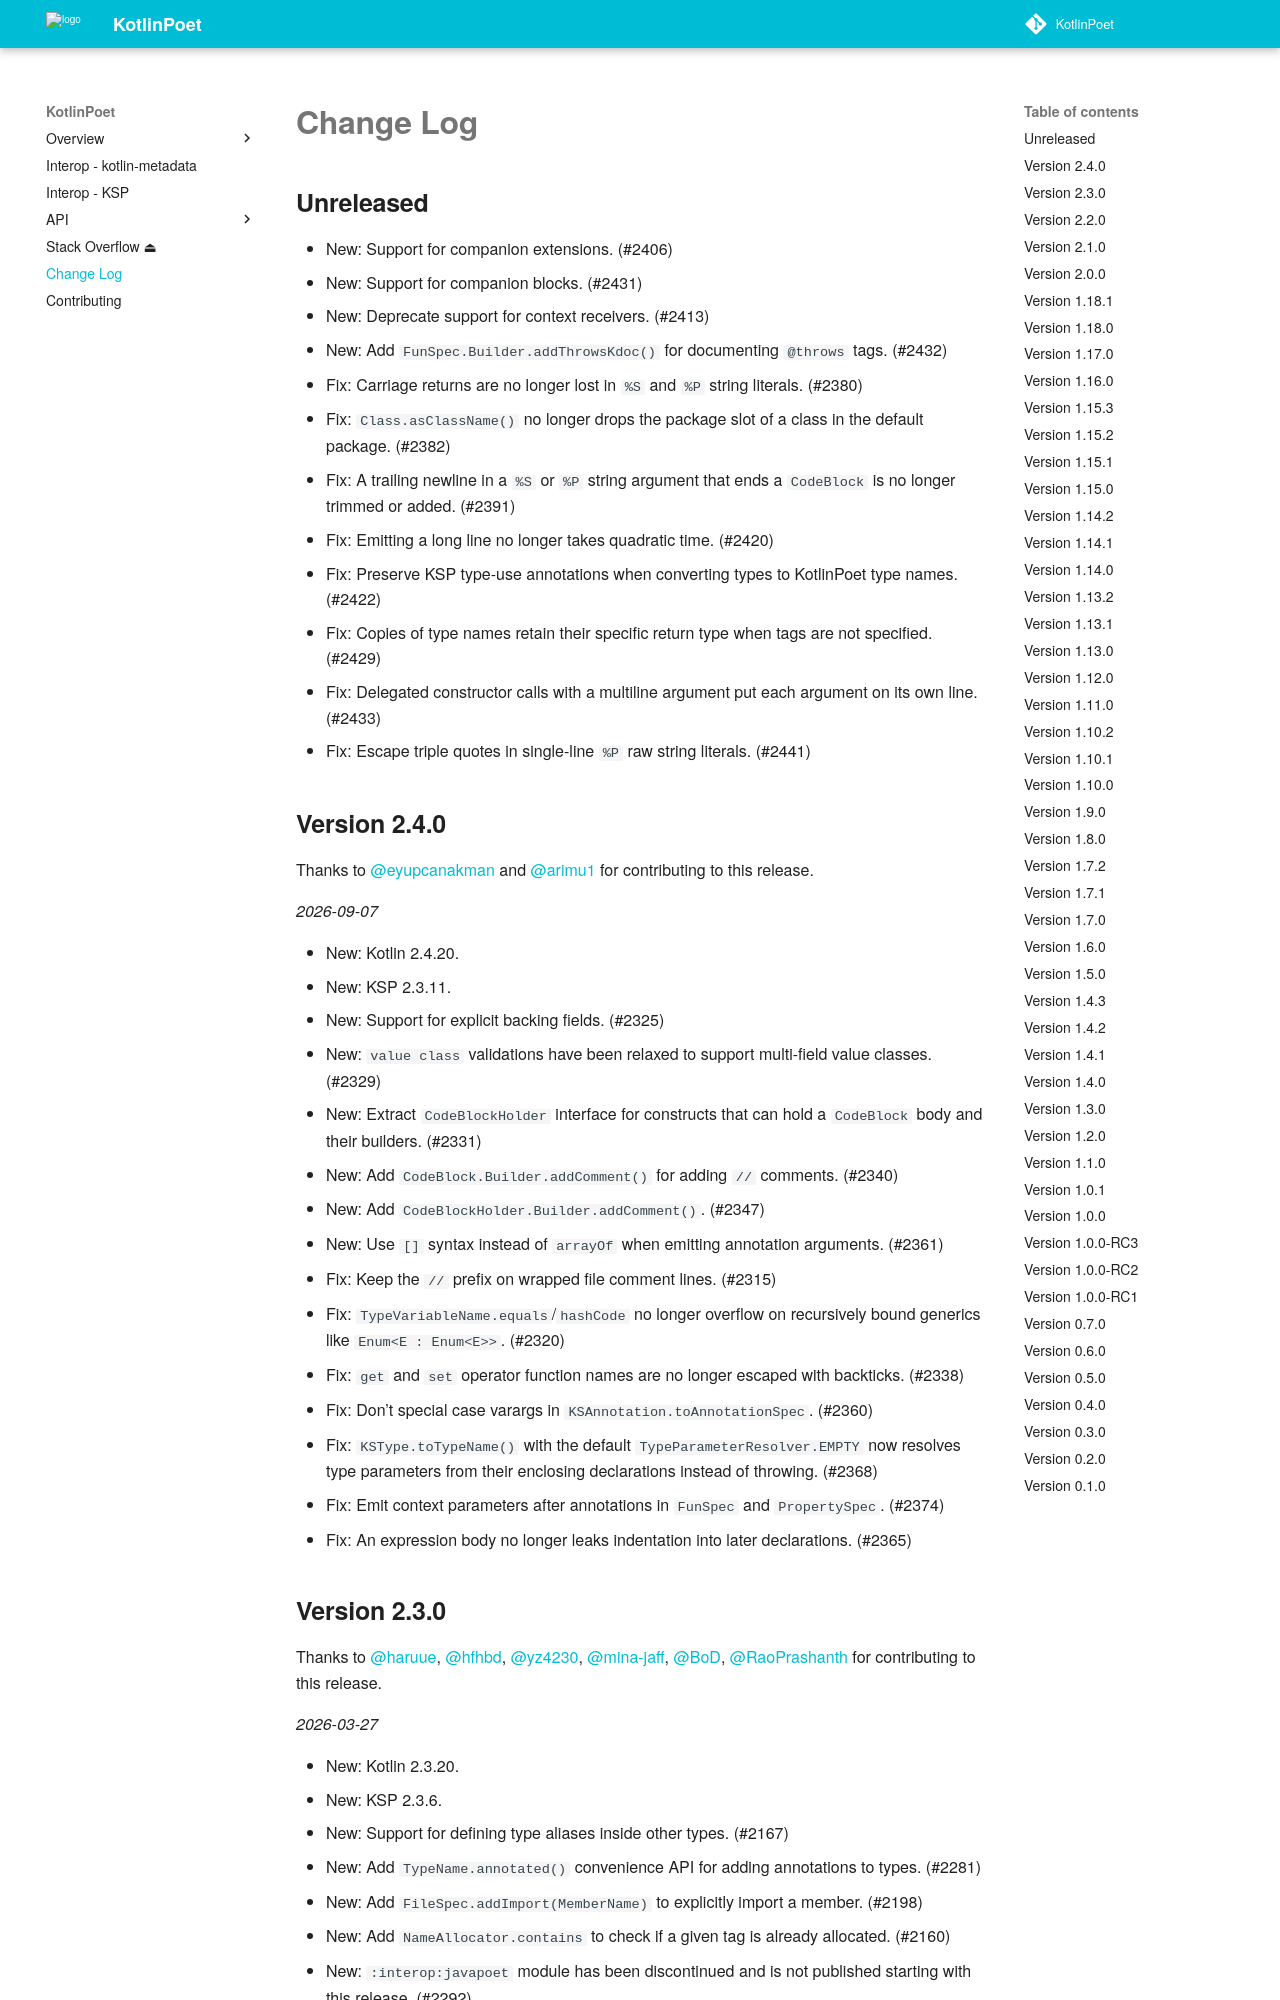

repository: square/kotlinpoet · page: changelog/index.html · generator: mkdocs

Change Log
==========

## Unreleased

 * New: Support for companion extensions. (#2406)
 * New: Support for companion blocks. (#2431)
 * New: Deprecate support for context receivers. (#2413)
 * New: Add `FunSpec.Builder.addThrowsKdoc()` for documenting `@throws` tags. (#2432)
 * Fix: Carriage returns are no longer lost in `%S` and `%P` string literals. (#2380)
 * Fix: `Class.asClassName()` no longer drops the package slot of a class in the default package. (#2382)
 * Fix: A trailing newline in a `%S` or `%P` string argument that ends a `CodeBlock` is no longer trimmed or added. (#2391)
 * Fix: Emitting a long line no longer takes quadratic time. (#2420)
 * Fix: Preserve KSP type-use annotations when converting types to KotlinPoet type names. (#2422)
 * Fix: Copies of type names retain their specific return type when tags are not specified. (#2429)
 * Fix: Delegated constructor calls with a multiline argument put each argument on its own line. (#2433)
 * Fix: Escape triple quotes in single-line `%P` raw string literals. (#2441)

## Version 2.4.0

Thanks to [@eyupcanakman][eyupcanakman] and [@arimu1][arimu1] for contributing to this release.

_2026-09-07_

 * New: Kotlin 2.4.20.
 * New: KSP 2.3.11.
 * New: Support for explicit backing fields. (#2325)
 * New: `value class` validations have been relaxed to support multi-field value classes. (#2329)
 * New: Extract `CodeBlockHolder` interface for constructs that can hold a `CodeBlock` body and their builders. (#2331)
 * New: Add `CodeBlock.Builder.addComment()` for adding `//` comments. (#2340)
 * New: Add `CodeBlockHolder.Builder.addComment()`. (#2347)
 * New: Use `[]` syntax instead of `arrayOf` when emitting annotation arguments. (#2361)
 * Fix: Keep the `//` prefix on wrapped file comment lines. (#2315)
 * Fix: `TypeVariableName.equals`/`hashCode` no longer overflow on recursively bound generics like `Enum<E : Enum<E>>`. (#2320)
 * Fix: `get` and `set` operator function names are no longer escaped with backticks. (#2338)
 * Fix: Don't special case varargs in `KSAnnotation.toAnnotationSpec`. (#2360)
 * Fix: `KSType.toTypeName()` with the default `TypeParameterResolver.EMPTY` now resolves type parameters from their enclosing declarations instead of throwing. (#2368)
 * Fix: Emit context parameters after annotations in `FunSpec` and `PropertySpec`. (#2374)
 * Fix: An expression body no longer leaks indentation into later declarations. (#2365)
